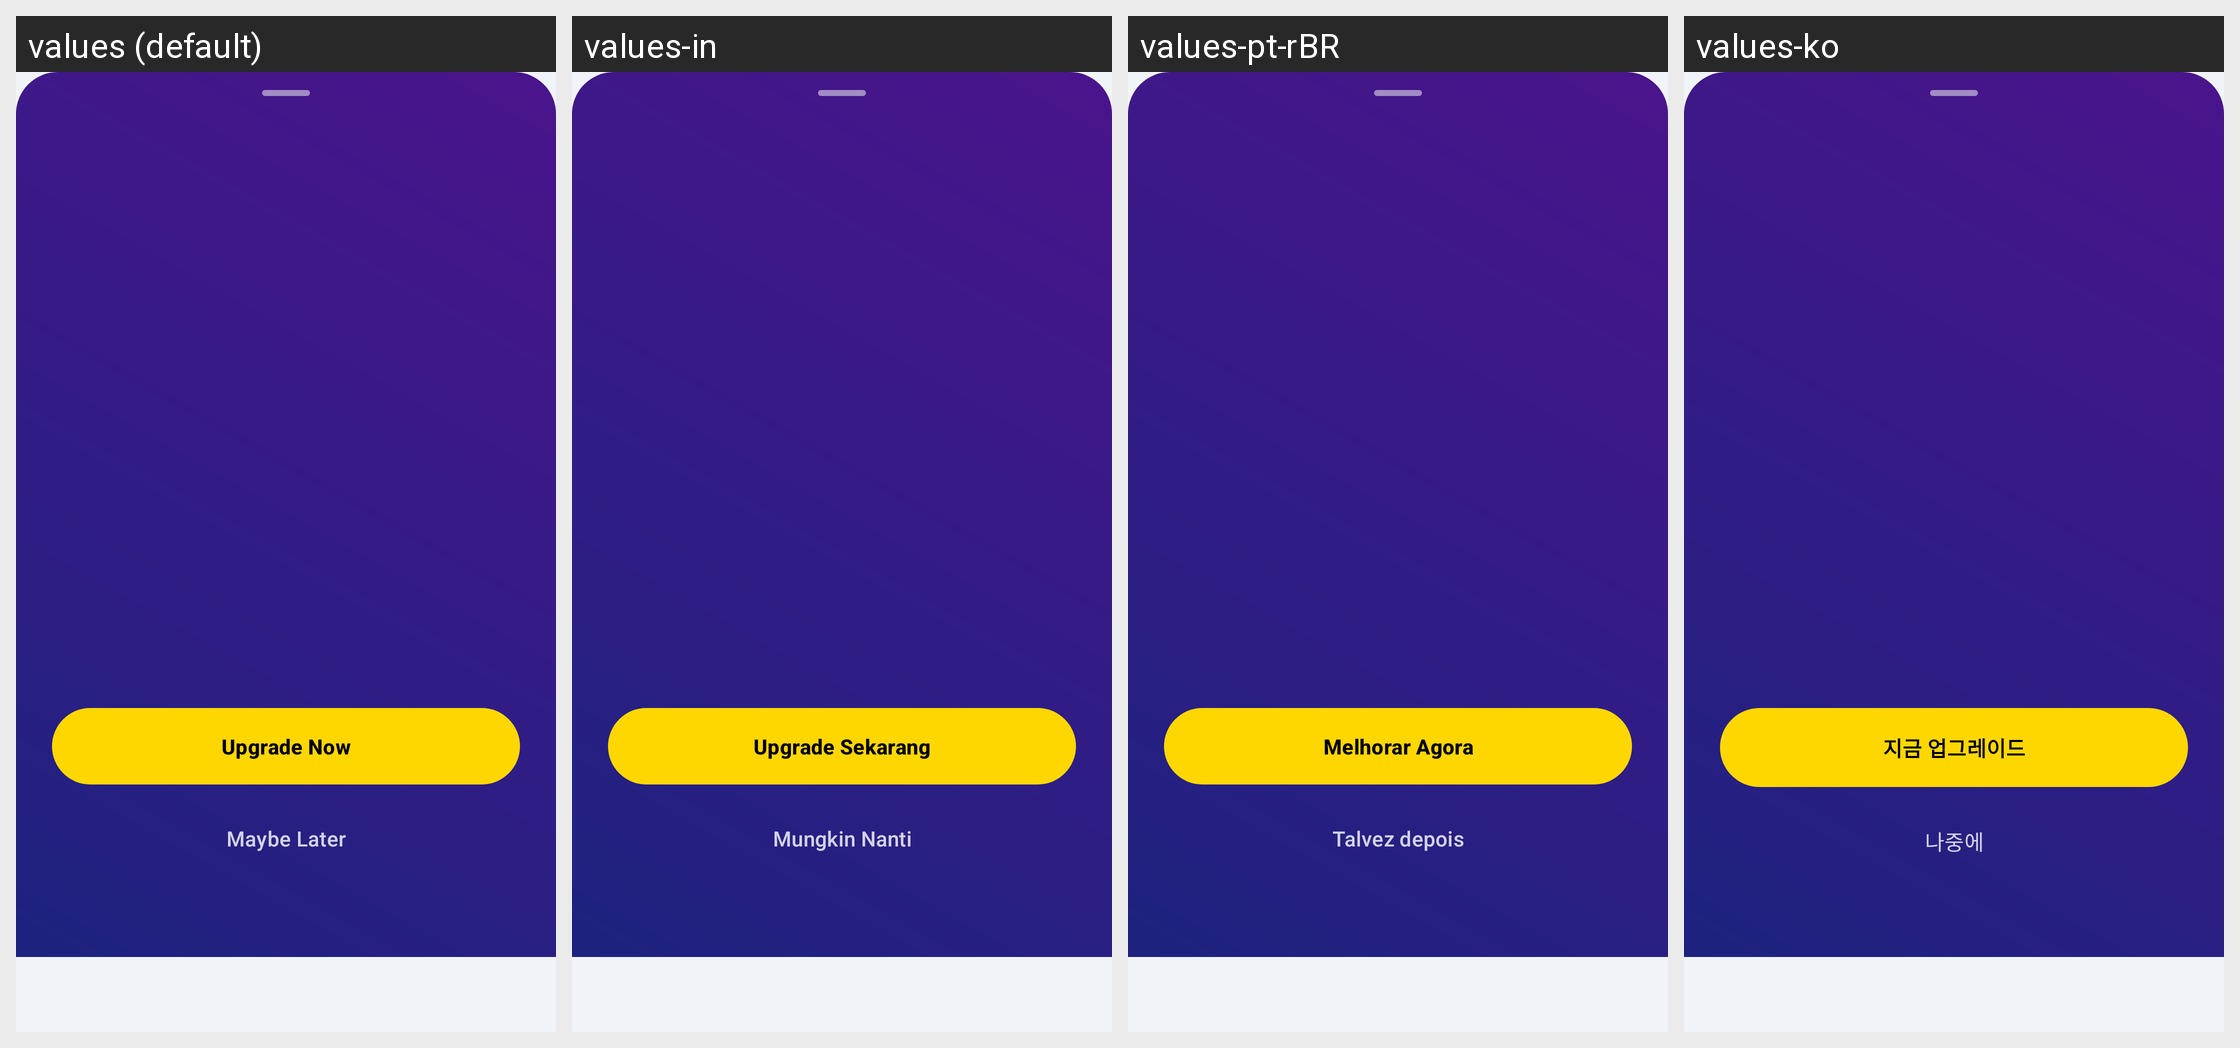

This grid shows one Android layout under several languages. Give, for every string resource on the screen, its name, the default text and each shown locale's text.
Android screen res/layout/bottom_sheet_premium.xml rendered under 4 locales, left to right: values (default), values-in, values-pt-rBR, values-ko. Device: Nexus 5 (rendered at 1080×1920; each locale shown at half size, 540×960, under a caption strip naming it); theme Theme.MedicationWizard.
Other locales in the repository, not shown: values-ar, values-de, values-es, values-fr, values-he, values-hi, values-iw, values-ja, values-ru.
Strings drawn on this screen, with the default value and each locale's value (text and hints the layout hard-codes, and strings that could not be matched under every locale, appear in the picture but are not listed):

premium_upgrade_button
  values: Upgrade Now
  values-in: Upgrade Sekarang
  values-pt-rBR: Melhorar Agora
  values-ko: 지금 업그레이드

premium_maybe_later
  values: Maybe Later
  values-in: Mungkin Nanti
  values-pt-rBR: Talvez depois
  values-ko: 나중에
